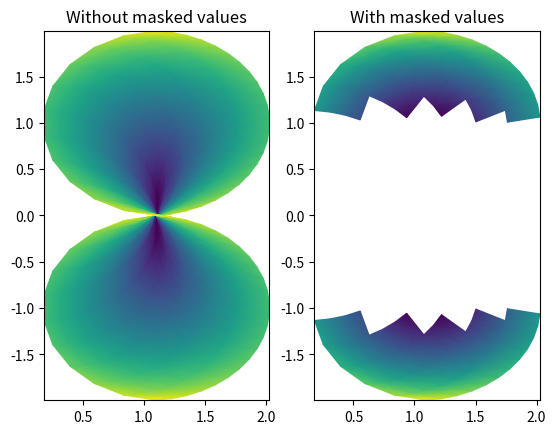

Generate this figure with matplotlib:
%matplotlib inline

import numpy as np
from matplotlib.pyplot import figure, show, savefig
from matplotlib import cm, colors
from numpy import ma

n = 12
x = np.linspace(-1.5, 1.5, n)
y = np.linspace(-1.5, 1.5, n * 2)
X, Y = np.meshgrid(x, y)
Qx = np.cos(Y) - np.cos(X)
Qz = np.sin(Y) + np.sin(X)
Qx = (Qx + 1.1)
Z = np.sqrt(X**2 + Y**2) / 5
Z = (Z - Z.min()) / (Z.max() - Z.min())

# The color array can include masked values:
Zm = ma.masked_where(np.abs(Qz) < 0.5 * np.max(Qz), Z)

fig = figure()
ax = fig.add_subplot(121)
ax.pcolormesh(Qx, Qz, Z, shading='gouraud')
ax.set_title('Without masked values')

ax = fig.add_subplot(122)
#  You can control the color of the masked region:
# cmap = cm.RdBu
# cmap.set_bad('y', 1.0)
# ax.pcolormesh(Qx, Qz, Zm, cmap=cmap)
#  Or use the default, which is transparent:
col = ax.pcolormesh(Qx, Qz, Zm, shading='gouraud')
ax.set_title('With masked values')


show()